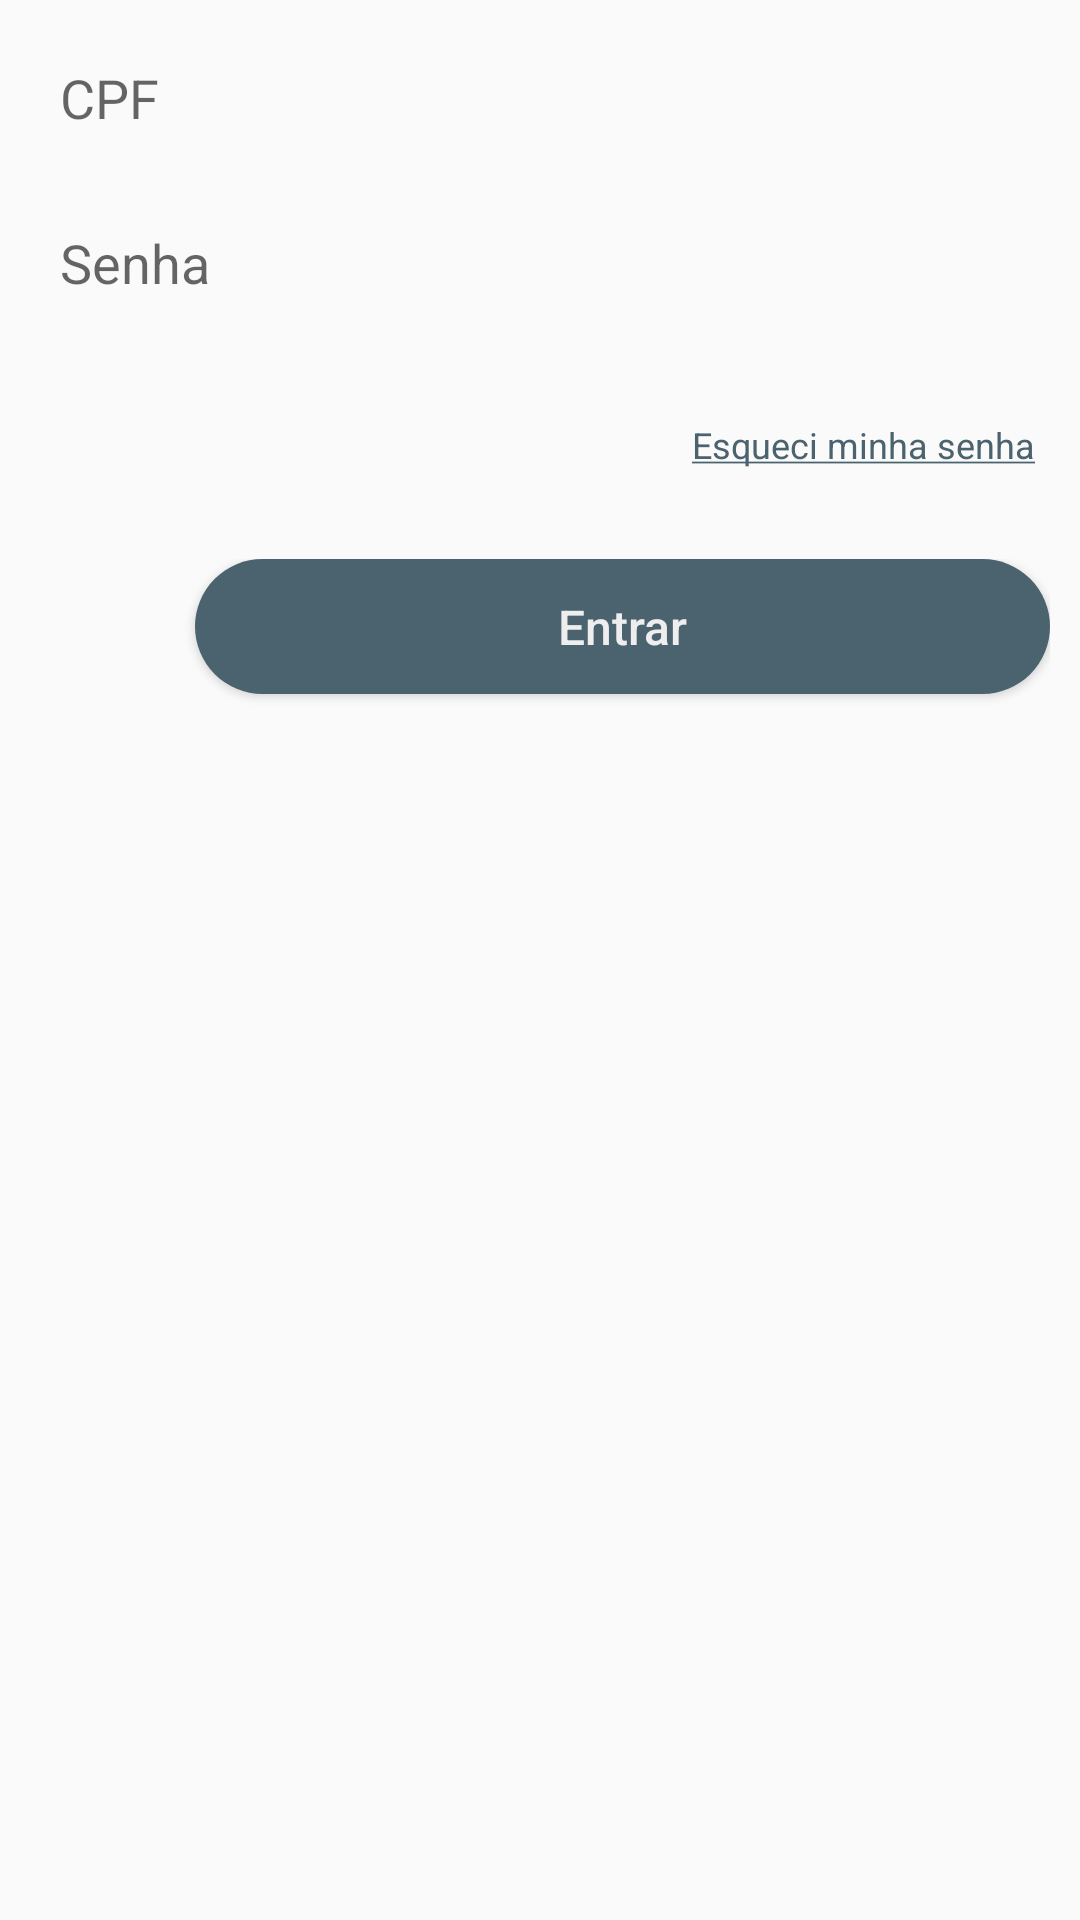

This screen was rendered from an Android layout file. Write that file and the resources it references.
<!-- AndroidManifest.xml: application theme AppTheme.NoActionBar -->
<!-- res/layout/fragment_loginactivity_login.xml -->
<?xml version="1.0" encoding="utf-8"?>
<ScrollView xmlns:android="http://schemas.android.com/apk/res/android"
    android:layout_width="match_parent"
    android:layout_height="match_parent">

    <LinearLayout
        android:layout_width="match_parent"
        android:layout_height="wrap_content"
        android:orientation="vertical"
        android:layout_marginTop="10dp"
        android:layout_marginLeft="10dp"
        android:layout_marginRight="10dp">

        <EditText
            android:id="@+id/fragment_loginactivity_login_editTextCPF"
            android:layout_width="match_parent"
            android:layout_height="45dp"
            android:layout_gravity="center"
            android:paddingLeft="10dp"
            android:paddingRight="10dp"
            android:background="@drawable/background_edittext"
            android:inputType="number"
            android:ems="10"
            android:hint="CPF"
            android:maxLength="14"
            android:layout_marginBottom="10dp" />

        <EditText
            android:id="@+id/fragment_loginactivity_login_editTextSenha"
            android:layout_width="match_parent"
            android:layout_height="45dp"
            android:layout_gravity="center"
            android:paddingLeft="10dp"
            android:paddingRight="10dp"
            android:background="@drawable/background_edittext"
            android:inputType="textPassword"
            android:text=""
            android:ems="10"
            android:hint="Senha"
            android:maxLength="20" />

        <TextView
            android:id="@+id/textViewEsqueciSenha"
            android:layout_width="wrap_content"
            android:layout_height="wrap_content"
            android:textSize="12sp"
            android:clickable="true"
            android:textColor="@color/colorPrimaryDark"
            android:layout_gravity="right"
            android:layout_marginTop="30dp"
            android:layout_marginRight="5dp"
            android:layout_marginBottom="30dp"
            android:autoLink="all"
            android:text="@string/underline_esqueci_minha_senha"/>

        <LinearLayout
            android:layout_width="match_parent"
            android:layout_height="wrap_content"
            android:orientation="horizontal">

            <Button
                android:id="@+id/buttonVoltar"
                android:layout_width="45dp"
                android:layout_height="45dp"
                android:background="@drawable/background_button_circle"
                android:textColor="@color/colorWhite"
                android:clickable="true"
                android:textAllCaps="false"
                android:textSize="16sp"
                android:layout_marginRight="10dp"
                android:layout_marginBottom="10dp"/>

            <Button
                android:id="@+id/buttonEntrar"
                android:layout_width="match_parent"
                android:layout_height="45dp"
                android:background="@drawable/background_button"
                android:textColor="@color/colorWhite"
                android:clickable="true"
                android:textAllCaps="false"
                android:textSize="16sp"
                android:layout_marginBottom="10dp"
                android:text="Entrar" />

        </LinearLayout>

    </LinearLayout>

</ScrollView>
<!-- resources referenced by this layout -->
<resources>
  <color name="colorPrimaryDark">#4b636e</color>
  <color name="colorWhite">#eeeeee</color>
  <!-- drawable background_button (drawable) -->
  <selector xmlns:android="http://schemas.android.com/apk/res/android">
  
      <item android:state_pressed="true">
  
          <shape>
              <corners
                  android:radius="30dp" />
              <solid android:color="@color/colorAccent"/>
          </shape>
  
      </item>
  
      <item android:state_enabled="true">
  
          <shape>
              <corners
                  android:radius="30dp" />
              <solid android:color="@color/colorPrimaryDark"/>
          </shape>
  
      </item>
  
  </selector>
  <!-- drawable background_button_circle (drawable) -->
  <selector xmlns:android="http://schemas.android.com/apk/res/android">
  
      <item android:state_pressed="true">
  
          <layer-list>
              <item>
                  <shape android:shape="oval">
                      <solid android:color="@color/colorAccent"/>
                  </shape>
              </item>
              <item
                  android:drawable="@drawable/icon_back"
                  android:bottom="10dp"
                  android:left="10dp"
                  android:right="10dp"
                  android:top="10dp"/>
          </layer-list>
  
      </item>
  
      <item android:state_enabled="true">
  
          <layer-list>
              <item>
                  <shape android:shape="oval">
                      <solid android:color="@color/colorPrimaryDark"/>
                  </shape>
              </item>
              <item
                  android:drawable="@drawable/icon_back"
                  android:bottom="10dp"
                  android:left="10dp"
                  android:right="10dp"
                  android:top="10dp"/>
          </layer-list>
  
      </item>
  
  </selector>
  <string name="underline_esqueci_minha_senha"><u>Esqueci minha senha</u></string>
  <style name="AppTheme.NoActionBar">
          <item name="windowActionBar">false</item>
          <item name="windowNoTitle">true</item>
      </style>
  <color name="colorAccent">#a7c0cd</color>
</resources>
